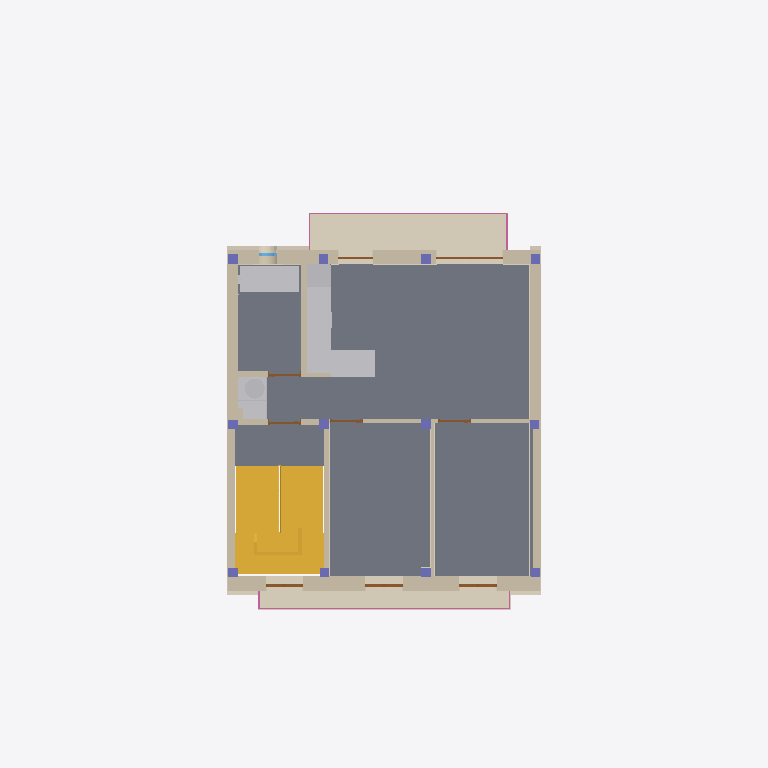
Plan cut of the same IFC building model at storey 'Piso 1' (level 3.75 m, cut at 5.15 m), seen from above with north up, elements coloured by IFC class: 14 coverings (cream), 13 walls (beige), 12 columns (violet), 10 other elements (light grey), 9 doors (brown), 2 stairs (yellow), 2 railings (pink), 1 slab (grey), 1 window (light blue). Cut surfaces are drawn darker.
Extent 8.5 m × 19.2 m × 15.3 m (x, y, z). Storeys (4): Piso 0 at 0.00 m; Piso 1 at 3.75 m; Piso 2 at 6.65 m; Piso 3 at 9.45 m. Elements (458): 115 IfcCovering, 110 IfcFurniture, 66 IfcWall, 38 IfcColumn, 25 IfcDoor, 18 IfcBeam, 14 IfcSanitaryTerminal, 11 IfcMember, 10 IfcSlab, 9 IfcElectricAppliance, 8 IfcWindow, 6 IfcPlate.

HEADER;
FILE_DESCRIPTION(('ViewDefinition [CoordinationView]'),'2;1');
FILE_NAME('','2026-11-25T16:55:15',(''),(''),'IfcOpenShell 0.9.0post1+b5e509b','IfcOpenShell 0.9.0post1+b5e509b','');
FILE_SCHEMA(('IFC4'));
ENDSEC;
DATA;
#1=IFCPROJECT('3avuBgz7jF3hPx5UivowPB',$,'Calçada do Carrascal 168',$,$,$,$,(#10),#5);
#12=IFCSITE('3$hnBp4ST8AxTh5fcNfJIP',$,'Lote — Calçada do Carrascal 168, Lisboa',$,$,#20124,$,$,$,$,$,$,$,$);
#13=IFCBUILDING('167sYlPWH4EhrMS9SiPP11',$,'Edifício de 3 frações (Dotta & Cunha)',$,$,#20127,$,$,$,$,$,$);
#16=IFCBUILDINGSTOREY('2_BLhHgk59NwXZTLQdCXqd',$,'Piso 0',$,$,#50,$,$,$,0.0);
#22=IFCBUILDINGSTOREY('0oE$yR0WjBOwsZw0DRBe5o',$,'Piso 1',$,$,#45,$,$,$,3.75);
#28=IFCBUILDINGSTOREY('2kP5uPIVL00RFZ27R$aATS',$,'Piso 2',$,$,#60,$,$,$,6.65);
#34=IFCBUILDINGSTOREY('3x$_KWxEv7V8iEWr3NVw5r',$,'Piso 3',$,$,#55,$,$,$,9.45);
#259=IFCSLAB('1mA_PDIOb9FfPf9FEh6Tk6',$,'Laje do Piso 1',$,$,#271,#301,$,$);
#7915=IFCCOVERING('2nn$Cq0$v1FfmbQjX_F8IU',$,'Pavimento da varanda do tardoz (Piso 1)',$,$,#8394,#7934,$,$);
#14193=IFCSTAIR('28MiSGWCz01eYJLyMRJgG$',$,'Escada comum — Piso 0 → Piso 1',$,'Três lanços com dois patamares',#14198,$,$,.USERDEFINED.);
#7212=IFCCOVERING('1b2LsE6Tr2XwdI9qLmvE8g',$,'Pavimento da varanda da rua (Piso 1)',$,$,#7554,#7231,$,$);
#14331=IFCSTAIR('15qP6XUSf6FB4HoBJWX2V$',$,'Escada comum — Piso 1 → Piso 2',$,$,#14336,$,$,.HALF_TURN_STAIR.);
#3497=IFCWALL('2TVqVIa$T4$RzRuEp4K1Yp',$,'Fachada da rua — Piso 1',$,$,#3508,#3530,$,$);
#5885=IFCWALL('1cxHFINr168OrRjGOcHKW5',$,'Empena direita — Piso 1',$,$,#5893,#5904,$,$);
#5791=IFCWALL('0RSmw8PnbAH9hIjztyhsSv',$,'Empena esquerda — Piso 1',$,$,#5799,#5810,$,$);
#4747=IFCWALL('3$XMLk$Nf7wulSZjwPOvjC',$,'Fachada do jardim — Piso 1',$,$,#4757,#4779,$,$);
#19056=IFCFURNITURE('2kyOUcfs95au$DfM7GZkME',$,'Cozinha — Bancada — Tampo em inox (Piso 1)',$,$,#19061,#19065,$,$);
#18173=IFCSANITARYTERMINAL('3_UwjwbhX8z81IlUnJupNV',$,'Base de duche (Piso 1)',$,$,#18178,#18182,$,.SHOWER.);
#14521=IFCCOVERING('1klZIDoxH8WeZlF5ckLSJN',$,'Rodapés — Piso 1',$,$,#14529,#14533,$,$);
#7137=IFCCOVERING('3iUcl$3LT8vOlw4OH6egYP',$,'Soleira da porta de sacada','Vidraço Moleanos',$,#7142,#7153,$,$);
#19886=IFCFURNITURE('12s7ug0jj6LQFCTmL_N8NC',$,'Armário do AQS — Caixa (Piso 1)',$,$,#19891,#19895,$,$);
#2047=IFCWALL('3s3Tf$5Wz3cfmT$QbD3Ng$',$,'Parede 07 (Piso 1)',$,$,#2057,#2068,$,$);
#19155=IFCFURNITURE('1uZPCee_zAHwCRKReZumIf',$,'Cozinha — Ilha — Tampo em inox (Piso 1)',$,$,#19160,#19164,$,$);
#1865=IFCWALL('07uwHVSo5BBRwyewe3sYqz',$,'Parede 04 (Piso 1)',$,$,#1875,#1886,$,$);
#18814=IFCFURNITURE('2jLoyQNtj3WOhIJp_IarID',$,'Cozinha — Bancada — Coluna do frigorífico — Caixa (Piso 1)',$,$,#18819,#18823,$,$);
#6993=IFCCOVERING('1fhk5MdBz7RfsFFyturPGI',$,'Soleira da porta de sacada','Vidraço Moleanos',$,#6998,#7009,$,$);
#7011=IFCCOVERING('1sGXndwOHD4gWZYmzyKQBP',$,'Soleira da porta de sacada','Vidraço Moleanos',$,#7016,#7027,$,$);
#6975=IFCCOVERING('1OSPc6y$H0pwiBNOxC5hnj',$,'Soleira da porta de sacada','Vidraço Moleanos',$,#6980,#6991,$,$);
#1645=IFCWALL('0wzgOvwGr8ruMZ6B8oDmJL',$,'Parede 01 (Piso 1)',$,$,#1655,#1666,$,$);
#7119=IFCCOVERING('1k4KQP9Qj3U8ir4J2yUNuP',$,'Soleira da porta de sacada','Vidraço Moleanos',$,#7124,#7135,$,$);
#19001=IFCELECTRICAPPLIANCE('02Bo_Fmb95GPED6p9cYmDO',$,'Cozinha — Bancada — Módulo baixo 03 — Placa elétrica (Piso 1)',$,$,#19006,#19010,$,.ELECTRICCOOKER.);
#5693=IFCCOVERING('0ETJe4YDXCuQ$CF4_sGBWK',$,'Moldura em capoto (fachada do jardim) — Piso 1',$,$,#5701,#5723,$,$);
#19875=IFCTANK('0Y5AYJLMv2iPROtcu37XvN',$,'Armário do AQS — Acumulador de AQS (Piso 1)',$,$,#19880,#19884,$,.STORAGE.);
#8345=IFCRAILING('2p3pSzFB10hR$F7vXwQcBD',$,'Guarda da varanda do tardoz (Piso 1)','Guarda em barra chata de aço 40 x 5 mm a cada 105 mm, lacada a branco',$,#8359,#8352,$,$);
#7528=IFCRAILING('2eEdsHWg59hx8nw9Y0taMr',$,'Guarda da varanda da rua (Piso 1)','Guarda em barra chata de aço 40 x 5 mm a cada 105 mm, h = 1,10 m, lacada a branco',$,#7544,#7535,$,$);
#2069=IFCWALL('3PTO0F0avEYuFrGqZOfw15',$,'Parede 08 (Piso 1)',$,$,#2079,#2090,$,$);
#19089=IFCSANITARYTERMINAL('0nePIT_An1MwJvqCTUybeQ',$,'Cozinha — Ilha — Módulo baixo 01 — Lava-loiça (Piso 1)',$,$,#19094,#19098,$,.SINK.);
#1667=IFCWALL('1350lTIlnCtf70k5aZHJXe',$,'Parede 02 (Piso 1)',$,$,#1677,#1688,$,$);
#19144=IFCFURNITURE('2lXtdJ$59EhByiJW9xANCm',$,'Cozinha — Ilha — Remate da ilha em inox (Piso 1)',$,$,#19149,#19153,$,$);
#1805=IFCWALL('2oO1I7omn5GfWC6TLFtun$',$,'Parede 03 (Piso 1)',$,$,#1815,#1826,$,$);
#1887=IFCWALL('1kH_RVbyrFDu$hN$0hzvQO',$,'Parede 05 (Piso 1)',$,$,#1897,#1908,$,$);
#5405=IFCDOOR('2qXXdaCPXDsAsDxsnHX40L',$,'Porta de sacada do piso 1 (jardim)',$,$,#5419,#5414,$,2.15,1.7999999999999998,$,.DOUBLE_DOOR_SINGLE_SWING.,$);
#3764=IFCCOVERING('2Fmk4WrRXBexuZO8CwC_Pw',$,'Friso da fachada da rua (z 3.53)','Perfil de capoto em EPS, saliência 10 cm, pintado a branco',$,#3769,#3780,$,$);
#3782=IFCCOVERING('25vTzkXfr2HfoBMaz6BT5U',$,'Friso da fachada da rua (z 3.53)','Perfil de capoto em EPS, saliência 10 cm, pintado a branco',$,#3787,#3798,$,$);
#4515=IFCDOOR('1kof01c$rBwRBE6Kflp8oO',$,'Porta de sacada do piso 1 (rua)',$,$,#4528,#4523,$,2.0300000000000002,1.0079999999999996,$,.DOUBLE_DOOR_SINGLE_SWING.,$);
#4553=IFCDOOR('0rgJ9zre94TR2vIeIuSfTP',$,'Porta de sacada do piso 1 (rua)',$,$,#4566,#4561,$,2.0300000000000002,1.008000000000001,$,.DOUBLE_DOOR_SINGLE_SWING.,$);
#4476=IFCDOOR('0NeIG1C311DhsyOMZp$Ct0',$,'Porta de sacada do piso 1 (rua)',$,$,#4490,#4485,$,2.0300000000000002,1.008,$,.DOUBLE_DOOR_SINGLE_SWING.,$);
#726=IFCCOLUMN('184Zh5zYPFKP0LqEdY1u4$',$,'Pilar 03 (Piso 1)',$,$,#734,#745,$,$);
#746=IFCCOLUMN('16EG1mh554RvfVaA70diBO',$,'Pilar 04 (Piso 1)',$,$,#754,#765,$,$);
#826=IFCCOLUMN('15ABZcM9f0pxbCBlN1WSta',$,'Pilar 08 (Piso 1)',$,$,#834,#845,$,$);
#906=IFCCOLUMN('3LaSDteVDBmg6Sm$TjIeJx',$,'Pilar 12 (Piso 1)',$,$,#914,#925,$,$);
#2025=IFCWALL('2CDQMnnb54WRg2X95red9Q',$,'Parede 06 (Piso 1)',$,$,#2035,#2046,$,$);
#686=IFCCOLUMN('17qCLfsMn9UOdrX4qD$1LL',$,'Pilar 01 (Piso 1)',$,$,#694,#705,$,$);
#706=IFCCOLUMN('0bpq8XQMP78eI$jGrSK9d_',$,'Pilar 02 (Piso 1)',$,$,#714,#725,$,$);
#766=IFCCOLUMN('2Gv6UocqD5P9QZSJKNmYA6',$,'Pilar 05 (Piso 1)',$,$,#774,#785,$,$);
#806=IFCCOLUMN('1laM2sd0PDWO7_6B3ilIlq',$,'Pilar 07 (Piso 1)',$,$,#814,#825,$,$);
#886=IFCCOLUMN('0j0USY6yX3qv0nnLrtDzEj',$,'Pilar 11 (Piso 1)',$,$,#894,#905,$,$);
#786=IFCCOLUMN('30NgWs6JXD5OjWi9eFZoqn',$,'Pilar 06 (Piso 1)',$,$,#794,#805,$,$);
#846=IFCCOLUMN('2T37k8jvD0b8smP408O4hl',$,'Pilar 09 (Piso 1)',$,$,#854,#865,$,$);
#866=IFCCOLUMN('05GgxHAzXAAPqOQH8bNOCD',$,'Pilar 10 (Piso 1)',$,$,#874,#885,$,$);
#2009=IFCDOOR('15GssWQJ56yRI4gtGa9YSd',$,'Porta da casa de banho (Piso 1)',$,$,#2023,#2018,$,2.0999999999999996,0.8959999999999999,$,.SINGLE_SWING_RIGHT.,$);
#2191=IFCDOOR('0$j4Abh3H0IhD1XxVDK6OQ',$,'Porta de entrada da fração (Piso 1)',$,$,#2205,#2200,$,2.0999999999999996,0.8959999999999999,$,.SINGLE_SWING_LEFT.,$);
#1850=IFCDOOR('3NvmyWnxXDbgPfPvX$OztR',$,'Porta do quarto 1 (Piso 1)',$,$,#1863,#1858,$,2.0999999999999996,0.9010000000000002,$,.SINGLE_SWING_RIGHT.,$);
#1789=IFCDOOR('0dvm_aiSXEwxaB2pKiy6fl',$,'Porta do quarto 2 (Piso 1)',$,$,#1803,#1798,$,2.0999999999999996,0.8979999999999997,$,.SINGLE_SWING_RIGHT.,$);
#5271=IFCDOOR('0gPAngPt98NgblD6k4fZEi',$,'Porta de sacada do piso 1 (jardim)',$,$,#5285,#5280,$,2.15,0.9250000000000003,$,.NOTDEFINED.,$);
#14621=IFCCOVERING('2q3Ev2aYD0me$dghxus67I',$,'Revestimento das paredes da I.S. — unidade B (Piso 1)',$,$,#14630,#14643,$,$);
#2207=IFCWALL('1QRe1XUin5xAu4$n8sRVmS',$,'Parede 09 (Piso 1)',$,$,#2217,#2228,$,$);
#5574=IFCWINDOW('3Hx$pzak52HwAJi7$WyYhH',$,'Janela redonda V_05 (óculo, Piso 1)','V_05: caixilharia em PVC branco, basculante, vidro duplo, Ø 0.69 m',$,#5579,#5601,$,0.6919999999999997,0.6919999999999997,$,$,$);
#15193=IFCCOVERING('0IkQTolWnFdQwApfn6Rplj',$,'Revestimento do óculo (branco, da janela para fora)',$,$,#15201,#15214,$,.CLADDING.);
#18209=IFCWASTETERMINAL('3qQsdnIc547fSiLSIChoT7',$,'Ralo (Piso 1)',$,$,#18214,#18218,$,.FLOORTRAP.);
#3531=IFCCOVERING('1JA7g864LB3gfeQsgFMUE6',$,'Remate lateral — Fachada da rua — Piso 1','Topo da fachada no limite do lote: mesmo acabamento das empenas vistas de fora (a definir)',$,#3539,#3559,$,.CLADDING.);
ENDSEC;
